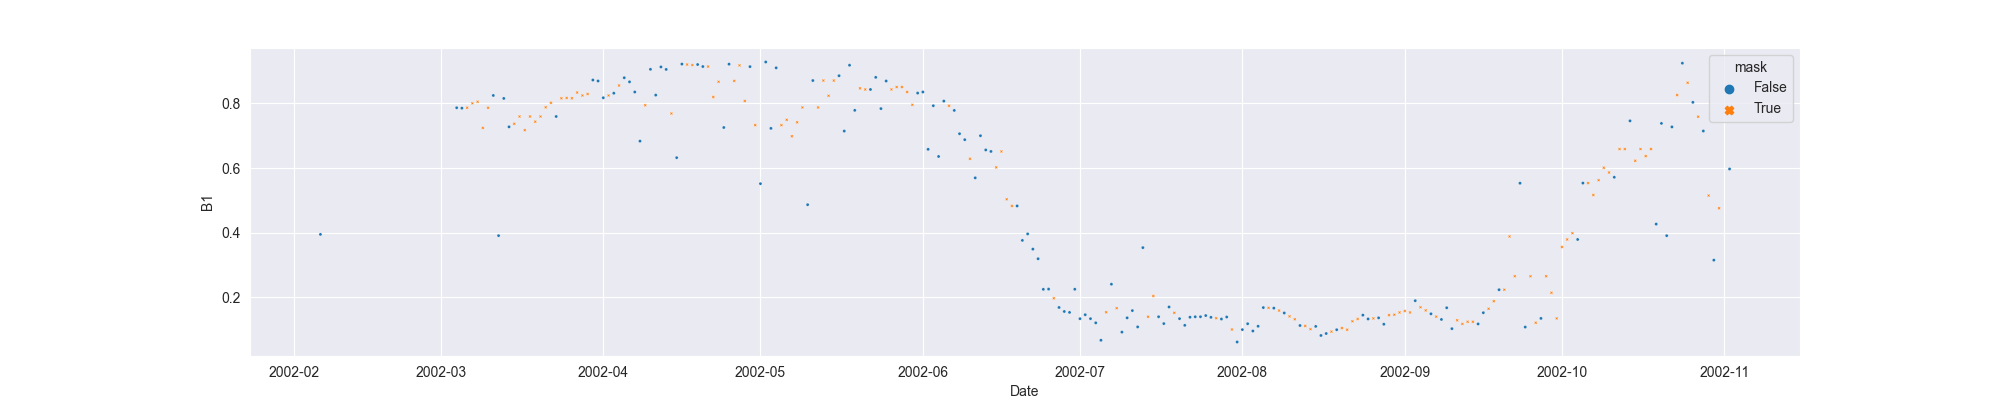

The data file committed next to this chart (first rows):
system:time_start, B1, B1_interpolate
2002-02-06, 0.3949, 0.3949
2002-02-07, , 
2002-02-08, , 
2002-02-09, , 
2002-02-10, , 
2002-02-11, , 
2002-02-12, , 
2002-02-13, , 
2002-02-14, , 
2002-02-15, , 
2002-02-16, , 
2002-02-17, , 
2002-02-18, , 
2002-02-19, , 
2002-02-20, , 
2002-02-21, , 
2002-02-22, , 
2002-02-23, , 
2002-02-24, , 
2002-02-25, , 
2002-02-26, , 
2002-02-27, , 
2002-02-28, , 
2002-03-01, , 
2002-03-02, , 
2002-03-03, , 
2002-03-04, 0.7868, 0.7868
2002-03-05, 0.7855, 0.7855
2002-03-06, , 0.7868
2002-03-07, , 0.8006
2002-03-08, , 0.8052
2002-03-09, , 0.7244
2002-03-10, , 0.7868
2002-03-11, 0.8248, 0.8248
2002-03-12, 0.3911, 0.3911
2002-03-13, 0.8156, 0.8156
2002-03-14, 0.7278, 0.7278
2002-03-15, , 0.737
2002-03-16, , 0.7597
2002-03-17, , 0.7175
2002-03-18, , 0.7597
2002-03-19, , 0.7437
2002-03-20, , 0.7597
2002-03-21, , 0.7882
2002-03-22, , 0.8022
2002-03-23, 0.7597, 0.7597
2002-03-24, , 0.8161
2002-03-25, , 0.8171
2002-03-26, , 0.8161
2002-03-27, , 0.834
2002-03-28, , 0.8247
2002-03-29, , 0.8293
2002-03-30, 0.8726, 0.8726
2002-03-31, 0.8696, 0.8696
2002-04-01, 0.8177, 0.8177
2002-04-02, , 0.8247
2002-04-03, 0.8317, 0.8317
2002-04-04, , 0.8557
2002-04-05, 0.8796, 0.8796
2002-04-06, 0.8669, 0.8669
... 210 more rows
